Run: headless pygame with SDL's dummy video driver; simulated clock (each Clock.tick advances the game by its frame time, no real sleeping); random seed 0; keys injected as events and as key.get_pressed() state; no mouse input.
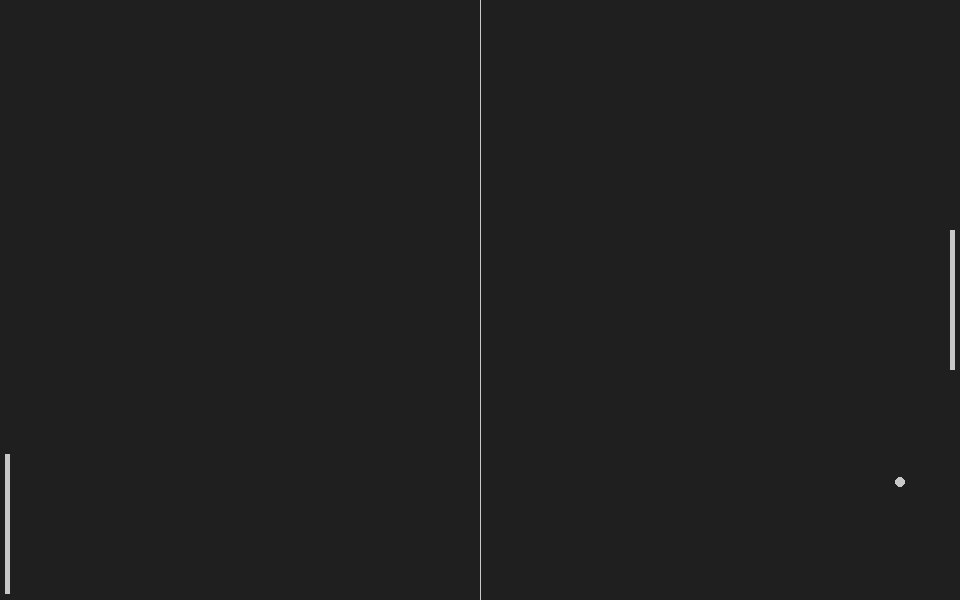
Frame 1 of 4 · flips 1–60 · no input
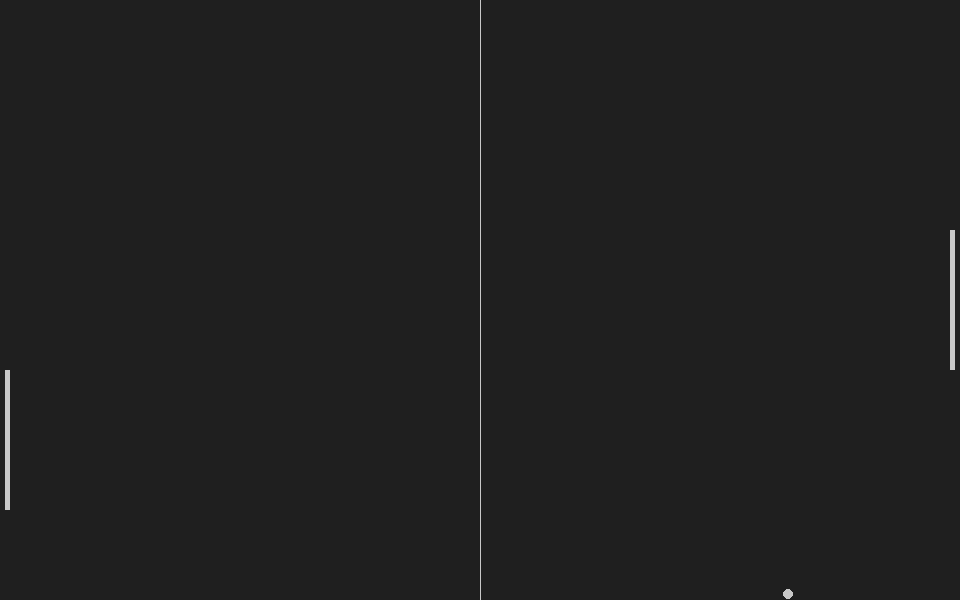
Frame 2 of 4 · flips 61–180 · tapped SPACE, RETURN · held RIGHT (→), D
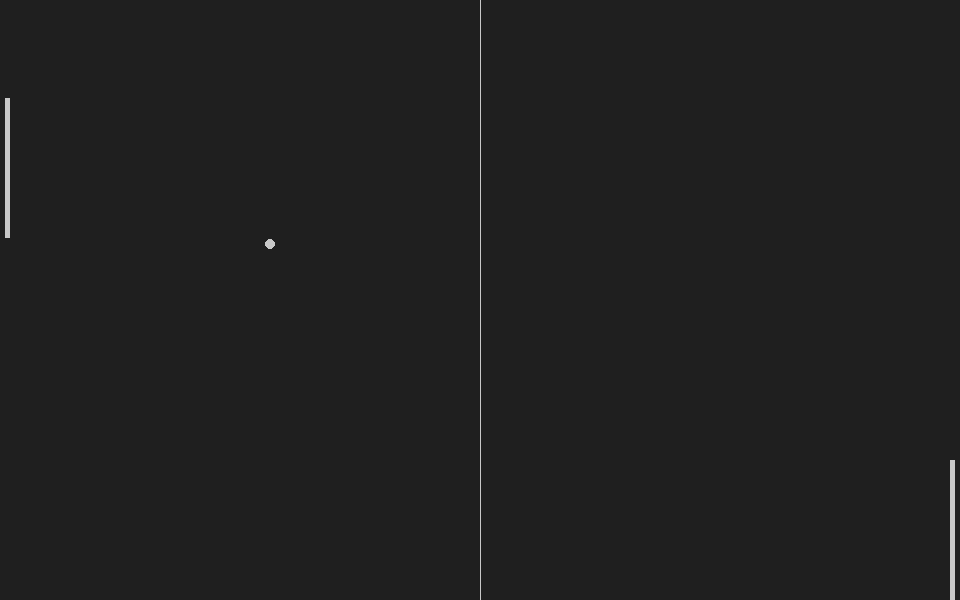
Frame 3 of 4 · flips 181–300 · held DOWN (↓), S
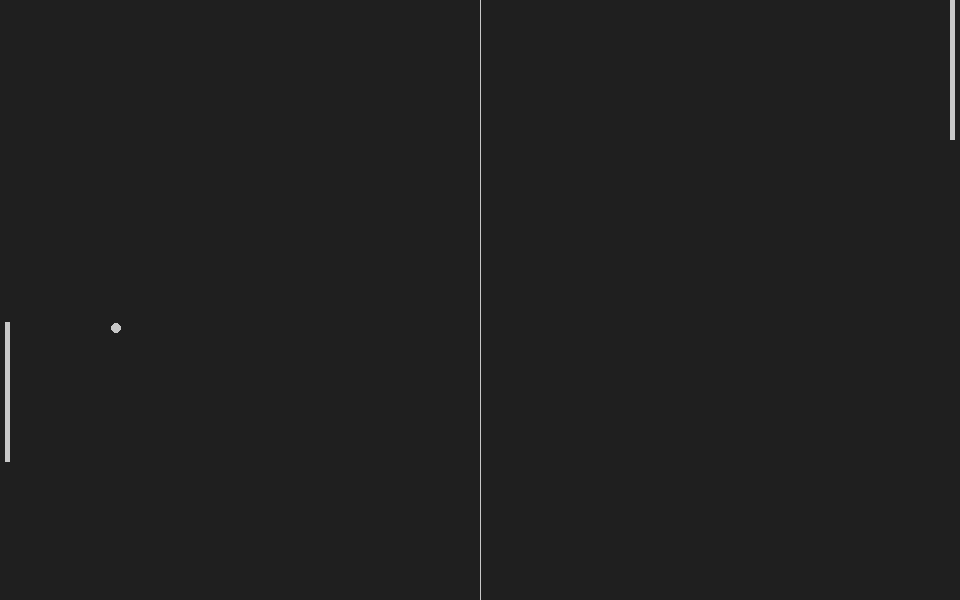
Frame 4 of 4 · flips 301–420 · held LEFT (←), A, UP (↑), W

The pygame program that drew these frames:

import pygame
import sys

def animate(ball):
    global ball_speed_x, ball_speed_y
    ball.x += ball_speed_x
    ball.y += ball_speed_y

    if ball.top <= 0 or ball.bottom >= screen_height:
        ball_speed_y *= -1
    
    if ball.left <= 0 or ball.right >= screen_width:
        # ball_speed_x *= -1
        reset(ball)

    if ball.colliderect(player) or ball.colliderect(opponent):
        ball_speed_x *= -1

def reset(ball):
    ball.x = center_x - ball_size//2
    ball.y = center_y - ball_size//2

def handle_player(player, speed):
    global screen_height
    player.y += speed

    if player.top <= 0:
        player.top = 0
    if player.bottom >= screen_height:
        player.bottom = screen_height

def animate_opponent(opponent, speed, ball):
    if opponent.top < ball.y:
        opponent.top += speed
    if opponent.bottom > ball.y:
        opponent.bottom -= speed
    
    if opponent.top <= 0:
        opponent.top = 0
    
    if opponent.bottom >= screen_height:
        opponent.bottom = screen_height

#general setup
pygame.init()
clock = pygame.time.Clock()
TICK_COUNT = 30

#setup window
screen_width = 960
screen_height = 600

center_x = screen_width//2
center_y = screen_height//2

screen = pygame.display.set_mode((screen_width,screen_height))
pygame.display.set_caption('Pong Game 1.0')

ball_size = 10
ball_x = center_x - ball_size//2
ball_y = center_y - ball_size//2
ball = pygame.Rect(ball_x, ball_y, ball_size, ball_size)

player_width = 5
player_height = 140
player_x = screen_width - player_width*2
player_y = center_y - player_height//2

player = pygame.Rect(player_x, player_y, player_width, player_height)
player_speed = 0

opponent = pygame.Rect(player_width, player_y, player_width, player_height)
opponent_speed = 0

bg_color = pygame.Color('grey12')
light_grey = (200, 200, 200)

move_speed = 7
ball_speed_x = move_speed
ball_speed_y = move_speed


while True:
    #input
    for event in pygame.event.get():
        if event.type == pygame.QUIT:
            pygame.quit()
            sys.exit()
        if event.type == pygame.KEYDOWN:
            if event.key == pygame.K_DOWN:
                player_speed = move_speed

            if event.key == pygame.K_UP:
                player_speed = -move_speed
            
        if event.type == pygame.KEYUP:
            player_speed = 0
            # if event.key == pygame.K_DOWN:
            #     player_speed -= move_speed
            # if event.type == pygame.K_UP:
            #     player_speed = move_speed

    animate(ball)
    handle_player(player, player_speed)
    animate_opponent(opponent, move_speed, ball)

    #visuals
    screen.fill(bg_color)
    pygame.draw.rect(screen, light_grey, player)
    pygame.draw.rect(screen,light_grey,opponent)
    pygame.draw.ellipse(screen, light_grey, ball)
    pygame.draw.aaline(screen, light_grey, (center_x,0), (center_x, screen_height))



    pygame.display.flip()
    clock.tick(TICK_COUNT)
